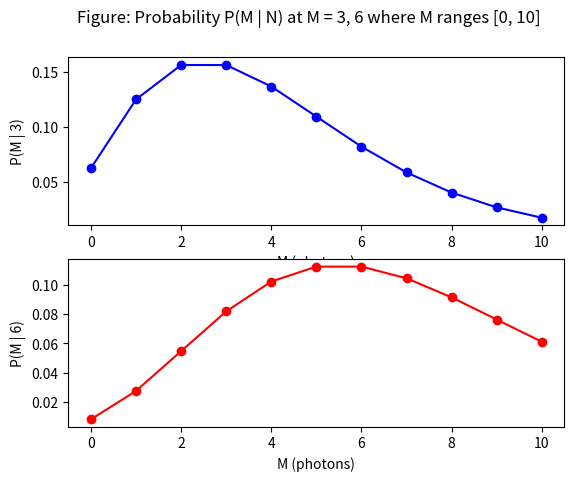

The script that saved this image:
#Integrating Poisson Distribution
#AUTHOR Cicero Lu
#Date 01/14/2016
import math

import scipy.special
import scipy.stats
from scipy.integrate import quad

import numpy as np
from numpy import array
from numpy import inf

import matplotlib.pyplot as plt

# array1 = []
# array2 = []

x1 = np.arange(0, 11, 1)
x2 = np.arange(0, 11, 1)

def integrand(l, m, n):
	return l**(m+n) * np.exp(-2*l)/math.factorial(m)/math.factorial(n)

def expint(m, n):
    return quad(integrand, 0, inf, args=(m, n))[0]

vec_expint = np.vectorize(expint)

array1 = vec_expint(x1, 3)
array2 = vec_expint(x2, 6)


fig = plt.figure(1)
ax1 = plt.subplot(211)
plt.plot(x1, array1, '-bo')
plt.xlabel('M (photons)')
# ax1.set_xticks(np.arange(100, 900, 0.25))
plt.ylabel('P(M | 3)')

ax2 = plt.subplot(212)
plt.plot(x2, array2, '-ro')
plt.xlabel('M (photons)')
# ax1.set_xticks(np.arange(100, 900, 0.25))
plt.ylabel('P(M | 6)')

fig.suptitle('Figure: Probability P(M | N) at M = 3, 6 where M ranges [0, 10]')
figname = 'plot2_hw1.jpg'
plt.savefig(figname, format='png')
plt.show()
